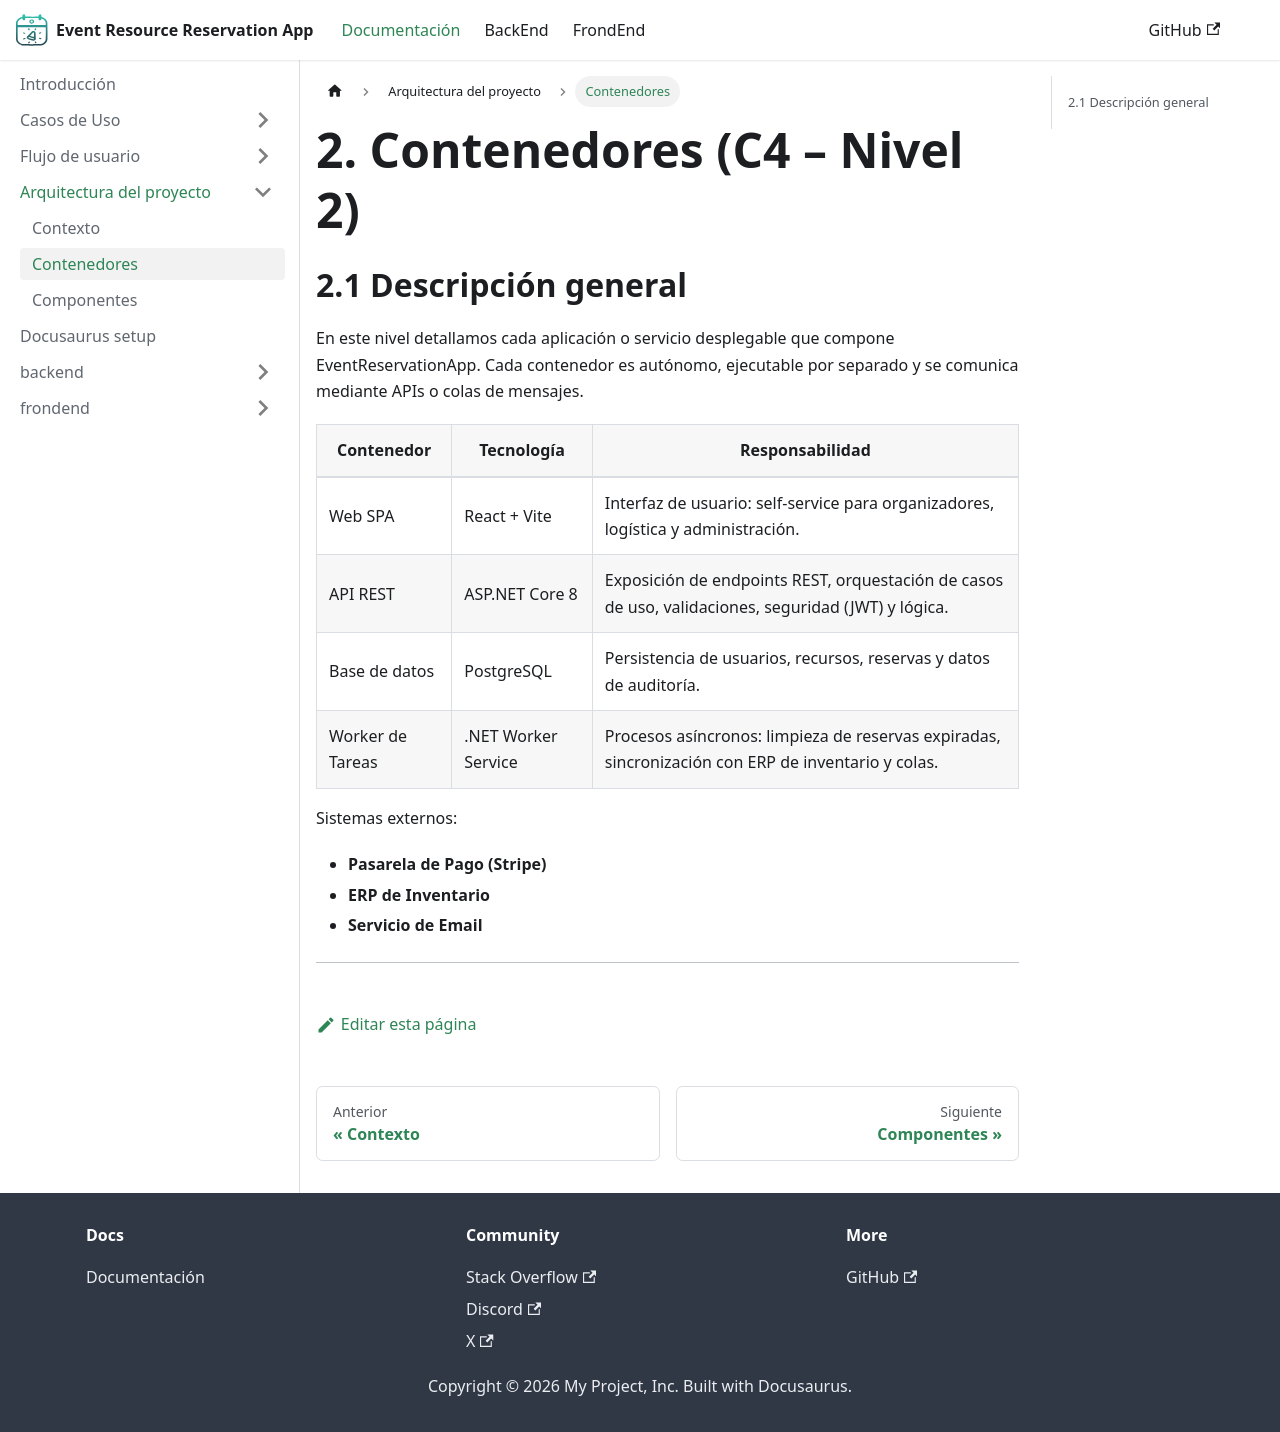

repository: jose-angell/EventResourceReservationAppDocs · page: docs/architecture/contenedores/index.html · generator: docusaurus

---
sidebar_position: 2
title: Contenedores
---

# 2. Contenedores (C4 – Nivel 2)

## 2.1 Descripción general  
En este nivel detallamos cada aplicación o servicio desplegable que compone EventReservationApp. Cada contenedor es autónomo, ejecutable por separado y se comunica mediante APIs o colas de mensajes.

| Contenedor         | Tecnología               | Responsabilidad                                                                                       |
|--------------------|--------------------------|-------------------------------------------------------------------------------------------------------|
| Web SPA            | React + Vite             | Interfaz de usuario: self-service para organizadores, logística y administración.                     |
| API REST           | ASP.NET Core 8           | Exposición de endpoints REST, orquestación de casos de uso, validaciones, seguridad (JWT) y lógica.  |
| Base de datos      | PostgreSQL               | Persistencia de usuarios, recursos, reservas y datos de auditoría.                                    |
| Worker de Tareas   | .NET Worker Service      | Procesos asíncronos: limpieza de reservas expiradas, sincronización con ERP de inventario y colas.   |

Sistemas externos:
- **Pasarela de Pago (Stripe)**  
- **ERP de Inventario**  
- **Servicio de Email**  

---
